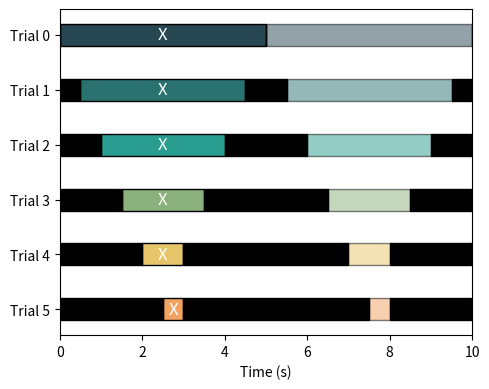

This chart was generated by the following Python code: (Note: this script raises an exception after producing the figure.)
import matplotlib.pyplot as plt

rows = [
    {'name': 'Trial 0', 'bars': [(10*0,   10*0.5),
                                 (10*0.5, 10*1)]},
    {'name': 'Trial 1', 'bars': [(10*0.05, 10*0.45),
                                 (10*0.55, 10*0.95)]},
    {'name': 'Trial 2', 'bars': [(10*0.1, 10*0.4),
                                 (10*0.6, 10*0.9)]},
    {'name': 'Trial 3', 'bars': [(10*0.15, 10*0.35),
                                 (10*0.65, 10*0.85)]},
    {'name': 'Trial 4', 'bars': [(10*0.2, 10*0.3),
                                 (10*0.7, 10*0.8)]},
    {'name': 'Trial 5', 'bars': [(10*0.25, 10*0.3),
                                 (10*0.75, 10*0.8)]},
]

# each trial has one colours
colours = ['#274753', '#297270', '#299D8F', '#8AB07C',  '#E7C66B', '#F3A361']

fig, ax = plt.subplots(figsize=(5, 4), dpi=500)

yticks = []
yticklabels = []
for i, row in enumerate(rows):
    y = len(rows) - i 
    yticks.append(y)
    yticklabels.append(row['name'])
    # The first bar surrounded by a box full color filled, the second bar surrounded by a box partially filled
    for j, bar in enumerate(row['bars']):
        start = bar[0]
        end = bar[1]
        if j == 0:
            ax.barh(y, end - start, left=start, height=0.4, color=colours[i], edgecolor='black')
        else:
            # colored edge and filled transparent
            ax.barh(y, end - start, left=start, height=0.4, color=colours[i], alpha=0.5, edgecolor='black')
    # Fill the other region in the row with black bars
    ax.barh(y, row['bars'][0][0], left=0, height=0.4, color='black', edgecolor='black',)
    ax.barh(y, 10 - row['bars'][1][1], left=row['bars'][1][1], height=0.4, color='black', edgecolor='black',)
    # Fill the migion region in the row with black bars
    ax.barh(y, row['bars'][1][0] - row['bars'][0][1], left=row['bars'][0][1], height=0.4, color='black', edgecolor='black',)

    # Label solid bar as "X" and transparent bar as "Y"
    ax.text(row['bars'][0][0] + (row['bars'][0][1] - row['bars'][0][0]) / 2, y, 'X',
            ha='center', va='center', color='white', fontsize=12)
    # ax.text(row['bars'][1][0] + (row['bars'][1][1] - row['bars'][1][0]) / 2, y, 'Y',
    #         ha='center', va='center', color=colours[i], fontsize=12)
        

ax.set_yticks(yticks)
ax.set_yticklabels(yticklabels)

ax.set_xlim(0, 10)

plt.xlabel('Time (s)')


plt.tight_layout()
plt.savefig('code/fig/fig3_bar.png', transparent=True)
